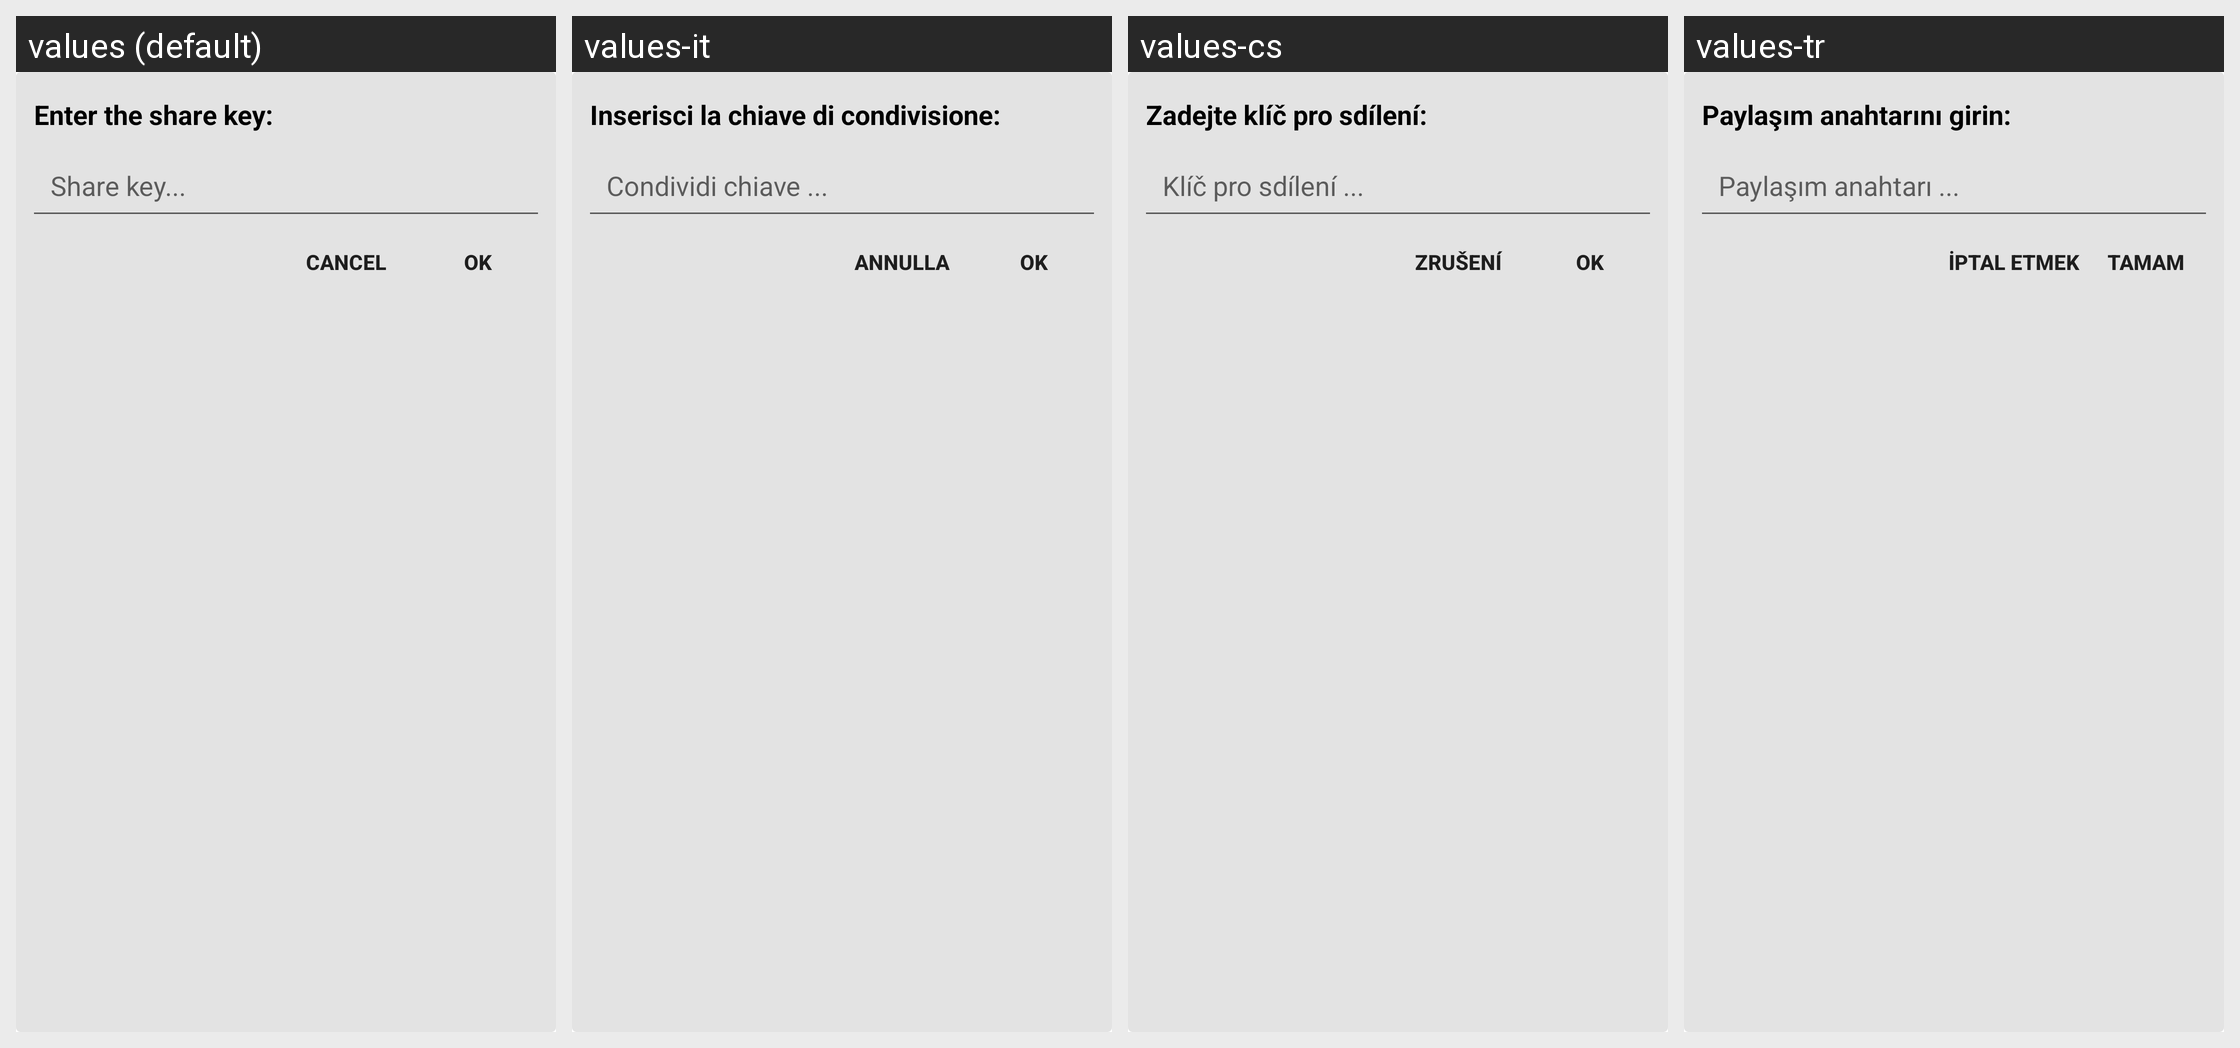

Locale-by-locale string values for the Android screen shown in this grid:
Android screen res/layout/dialog_smart_share.xml rendered under 4 locales, left to right: values (default), values-it, values-cs, values-tr. Device: Nexus 5 (rendered at 1080×1920; each locale shown at half size, 540×960, under a caption strip naming it); theme AppTheme.
Other locales in the repository, not shown: values-af, values-ar, values-az, values-be, values-bg, values-bn, values-ca, values-da, values-de, values-el, values-en, values-es, values-es-rES, values-es-rUS, values-et, values-eu, values-fa, values-fi, values-fil, values-fr, values-hi, values-hi-rIN, values-hr, values-hu, values-hy, values-id, values-in, values-is, values-iw, values-ja, values-km, values-kn, values-ko, values-lo, values-lt, values-lv, values-mk, values-ml, values-mn, values-mr, values-ms, values-my, values-nb, values-ne, values-nl, values-pl, values-pt, values-pt-rBR, values-pt-rPT, values-ro, values-ru, values-si, values-sk, values-sl, values-sr, values-sv, values-sw, values-te, values-th, values-tl, values-uk, values-vi, values-zh-rCN, values-zh-rTW, values-zu.
Strings drawn on this screen, with the default value and each locale's value (text and hints the layout hard-codes, and strings that could not be matched under every locale, appear in the picture but are not listed):

lbl_share_key
  values: Enter the share key:
  values-it: Inserisci la chiave di condivisione:
  values-cs: Zadejte klíč pro sdílení:
  values-tr: Paylaşım anahtarını girin:

lbl_share_key_hint
  values: Share key...
  values-it: Condividi chiave ...
  values-cs: Klíč pro sdílení ...
  values-tr: Paylaşım anahtarı ...

msg_cancel
  values: Cancel
  values-it: Annulla
  values-cs: Zrušení
  values-tr: İptal etmek

ok
  values: OK
  values-it: Ok
  values-cs: OK
  values-tr: Tamam
